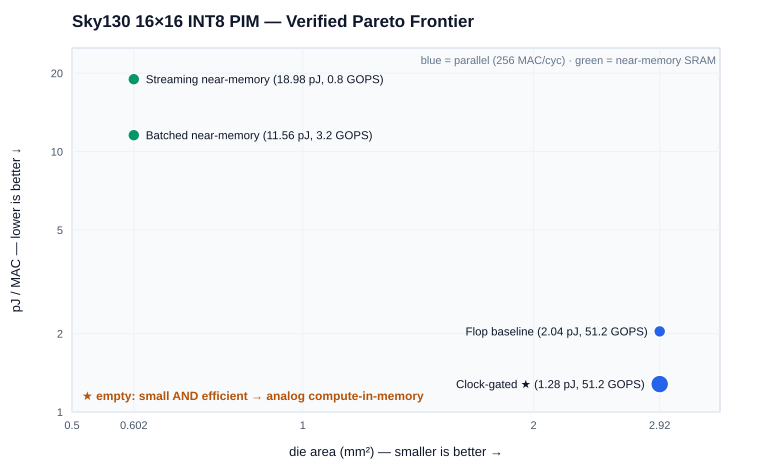

Values plotted in this chart, from the file beside it:
design, variant, throughput_tops, mac_per_cycle, fmax_mhz, area_mm2, power_mw, tops_per_w, pj_per_mac, measurement, notes
Flop baseline, CG_WEIGHTS=0, 0.0512, 256, 100, 2.92, 52.2, 0.98, 2.04, workload-VCD post-CTS, parallel array; weights in flops
Clock-gated, CG_WEIGHTS=1, 0.0512, 256, 100, 2.92, 32.8, 1.56, 1.28, workload-VCD post-CTS, clock-gates 2048 stationary weight flops…
Batched near-memory, B=4, 0.0032, 16, 100, 0.602, 18.5, 0.17, 11.56, workload-VCD synth-netlist, one OpenRAM SRAM; 4 weights/cyc reused a…
Streaming near-memory, B=1, 0.0008, 4, 100, 0.602, 7.59, 0.11, 18.98, workload-VCD synth-netlist, one OpenRAM SRAM; 4-wide output-stationa…
